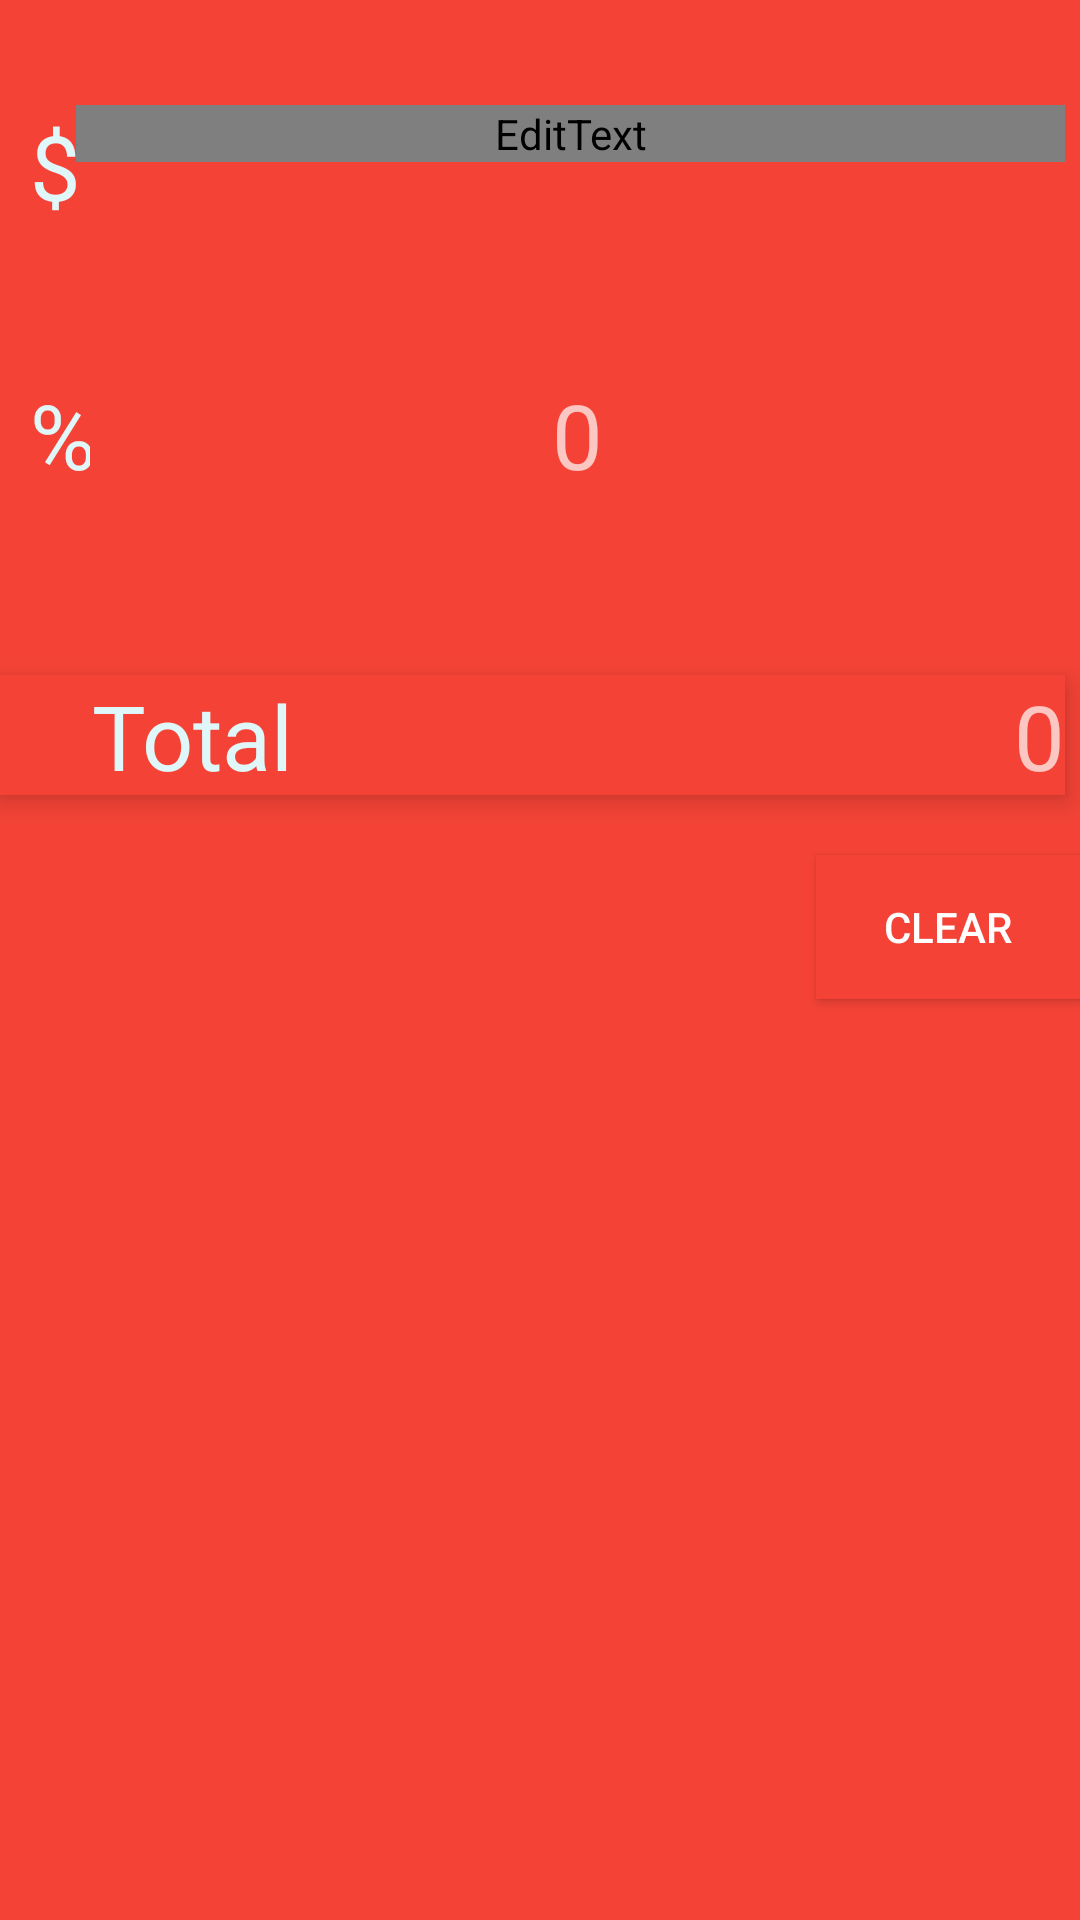

Here is an Android app screen rendered from its layout file. Give the layout XML and the strings, colors and styles it references.
<!-- AndroidManifest.xml: application theme AppTheme -->
<!-- res/layout/fragment_discount.xml -->
<LinearLayout xmlns:android="http://schemas.android.com/apk/res/android"
    android:orientation="vertical"
    android:layout_width="match_parent"
    android:layout_height="match_parent"
    android:id="@+id/linearLayout4Discont"
    android:layout_below="@+id/toolbar"
    android:layout_alignParentLeft="true"
    android:layout_alignParentStart="true"
    android:background="#F44336"
    android:elevation="25dp">

    <LinearLayout
        android:orientation="horizontal"
        android:layout_width="match_parent"
        android:layout_height="40dp"
        android:layout_marginTop="35dp"
        android:id="@+id/linearLayout3Discont">

        <TextView
            android:layout_width="wrap_content"
            android:layout_height="wrap_content"
            android:textAppearance="?android:attr/textAppearanceMedium"
            android:text="@string/textViewNumber"
            android:id="@+id/textView4"
            android:layout_weight="1"
            android:layout_gravity="left"
            android:layout_marginLeft="10dp"
            android:textColor="#E0F7FA"
            android:textSize="30dp" />

        <EditText
            android:layout_width="match_parent"
            android:layout_height="wrap_content"
            android:inputType="numberDecimal"
            android:ems="10"
            android:gravity="right"
            android:id="@+id/editTextDiscont"
            android:layout_weight="15"
            android:textColor="#E0F7FA"
            android:background="#F44336"
            android:layout_gravity="right"
            android:autoText="false"
            android:elegantTextHeight="true"
            android:fontFamily="@string/textViewNumber"
            android:hint="0"
            android:textSize="30sp"
            android:textAlignment="center"
            android:layout_marginRight="5dp"
            style="@style/Base.Widget.AppCompat.EditText"
            android:lines="@integer/abc_config_activityDefaultDur"
            android:singleLine="false" />
    </LinearLayout>

    <LinearLayout
        android:orientation="horizontal"
        android:layout_width="match_parent"
        android:layout_height="40dp"
        android:id="@+id/linearLayoutDiscont"
        android:layout_marginTop="50dp"
        android:layout_marginBottom="25dp"
        android:layout_marginRight="5dp">

        <TextView
            android:layout_width="wrap_content"
            android:layout_height="wrap_content"
            android:textAppearance="?android:attr/textAppearanceMedium"
            android:text="@string/textViewPercentage"
            android:id="@+id/textView2Discont"
            android:layout_weight="1"
            android:layout_marginLeft="10dp"
            android:textColor="#E0F7FA"
            android:textSize="30dp"
            android:textIsSelectable="true" />

        <EditText
            android:layout_width="match_parent"
            android:layout_height="wrap_content"
            android:inputType="numberDecimal"
            android:ems="10"
            android:gravity="right"
            android:layout_weight="15"
            android:id="@+id/editText2Discont"
            android:textColor="#E0F7FA"
            android:background="#F44336"
            android:elegantTextHeight="false"
            android:hint="0"
            android:textSize="30dp"
            android:textAlignment="center"
            android:singleLine="false" />
    </LinearLayout>

    <LinearLayout
        android:orientation="horizontal"
        android:layout_width="match_parent"
        android:layout_height="40dp"
        android:id="@+id/linearLayout2Discont"
        android:layout_marginTop="35dp"
        android:layout_marginRight="5dp"
        android:layout_marginBottom="20dp"
        android:background="#F44336"
        android:elevation="5dp">

        <TextView
            android:layout_width="fill_parent"
            android:layout_height="wrap_content"
            android:textAppearance="?android:attr/textAppearanceLarge"
            android:text="@string/textViewAnswer"
            android:id="@+id/textView5Discont"
            android:layout_weight="2"
            android:textColor="#E0F7FA"
            android:layout_marginLeft="10dp"
            android:textAlignment="center"
            android:textSize="30dp" />

        <TextView
            android:layout_width="match_parent"
            android:layout_height="wrap_content"
            android:textAppearance="?android:attr/textAppearanceLarge"
            android:id="@+id/textViewDiscont"
            android:layout_weight="1"
            android:gravity="right"
            android:textColor="#E0F7FA"
            android:textSize="30dp"
            android:hint="0" />
    </LinearLayout>

    <Button
        android:layout_width="wrap_content"
        android:layout_height="wrap_content"
        android:text="Clear"
        android:id="@+id/button"
        android:layout_gravity="right"
        android:background="#F44336" />

</LinearLayout>
<!-- resources referenced by this layout -->
<resources>
  <string name="textViewAnswer">Total</string>
  <string name="textViewNumber">$</string>
  <string name="textViewPercentage">%</string>
  <style name="AppTheme" parent="AppTheme.Base" />
  <style name="AppTheme.Base" parent="Theme.AppCompat.NoActionBar">
          <item name="colorPrimary">@color/colorPrimary</item>
          <item name="colorPrimaryDark">@color/colorPrimaryDark</item>
          <item name="android:windowNoTitle">true</item>
          <item name="android:windowActionBar">false</item>
          <item name="colorControlNormal">#c5c5c5</item>
          <item name="colorControlActivated">@color/accent</item>
          <item name="colorControlHighlight">@color/accent</item>
      </style>
  <color name="colorPrimary">#AED581</color>
  <color name="colorPrimaryDark">#33CCCC</color>
</resources>
